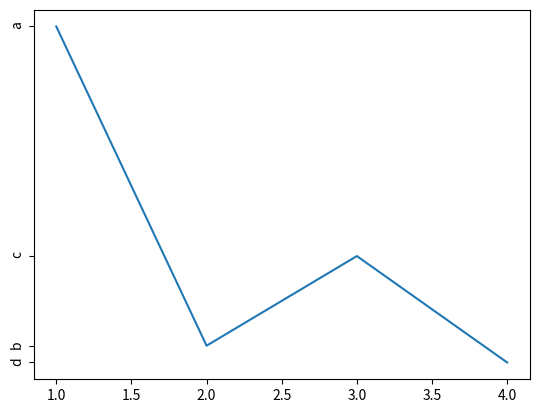

Source code (Python):
import matplotlib.pyplot as plt 
import numpy as np    

x = [1, 2, 3, 4] 
y = [95, 38, 54, 35] 
labels = ["a","b","c","d"]

plt.plot(x,y)
plt.yticks(y, labels, rotation = "vertical")
plt.show()